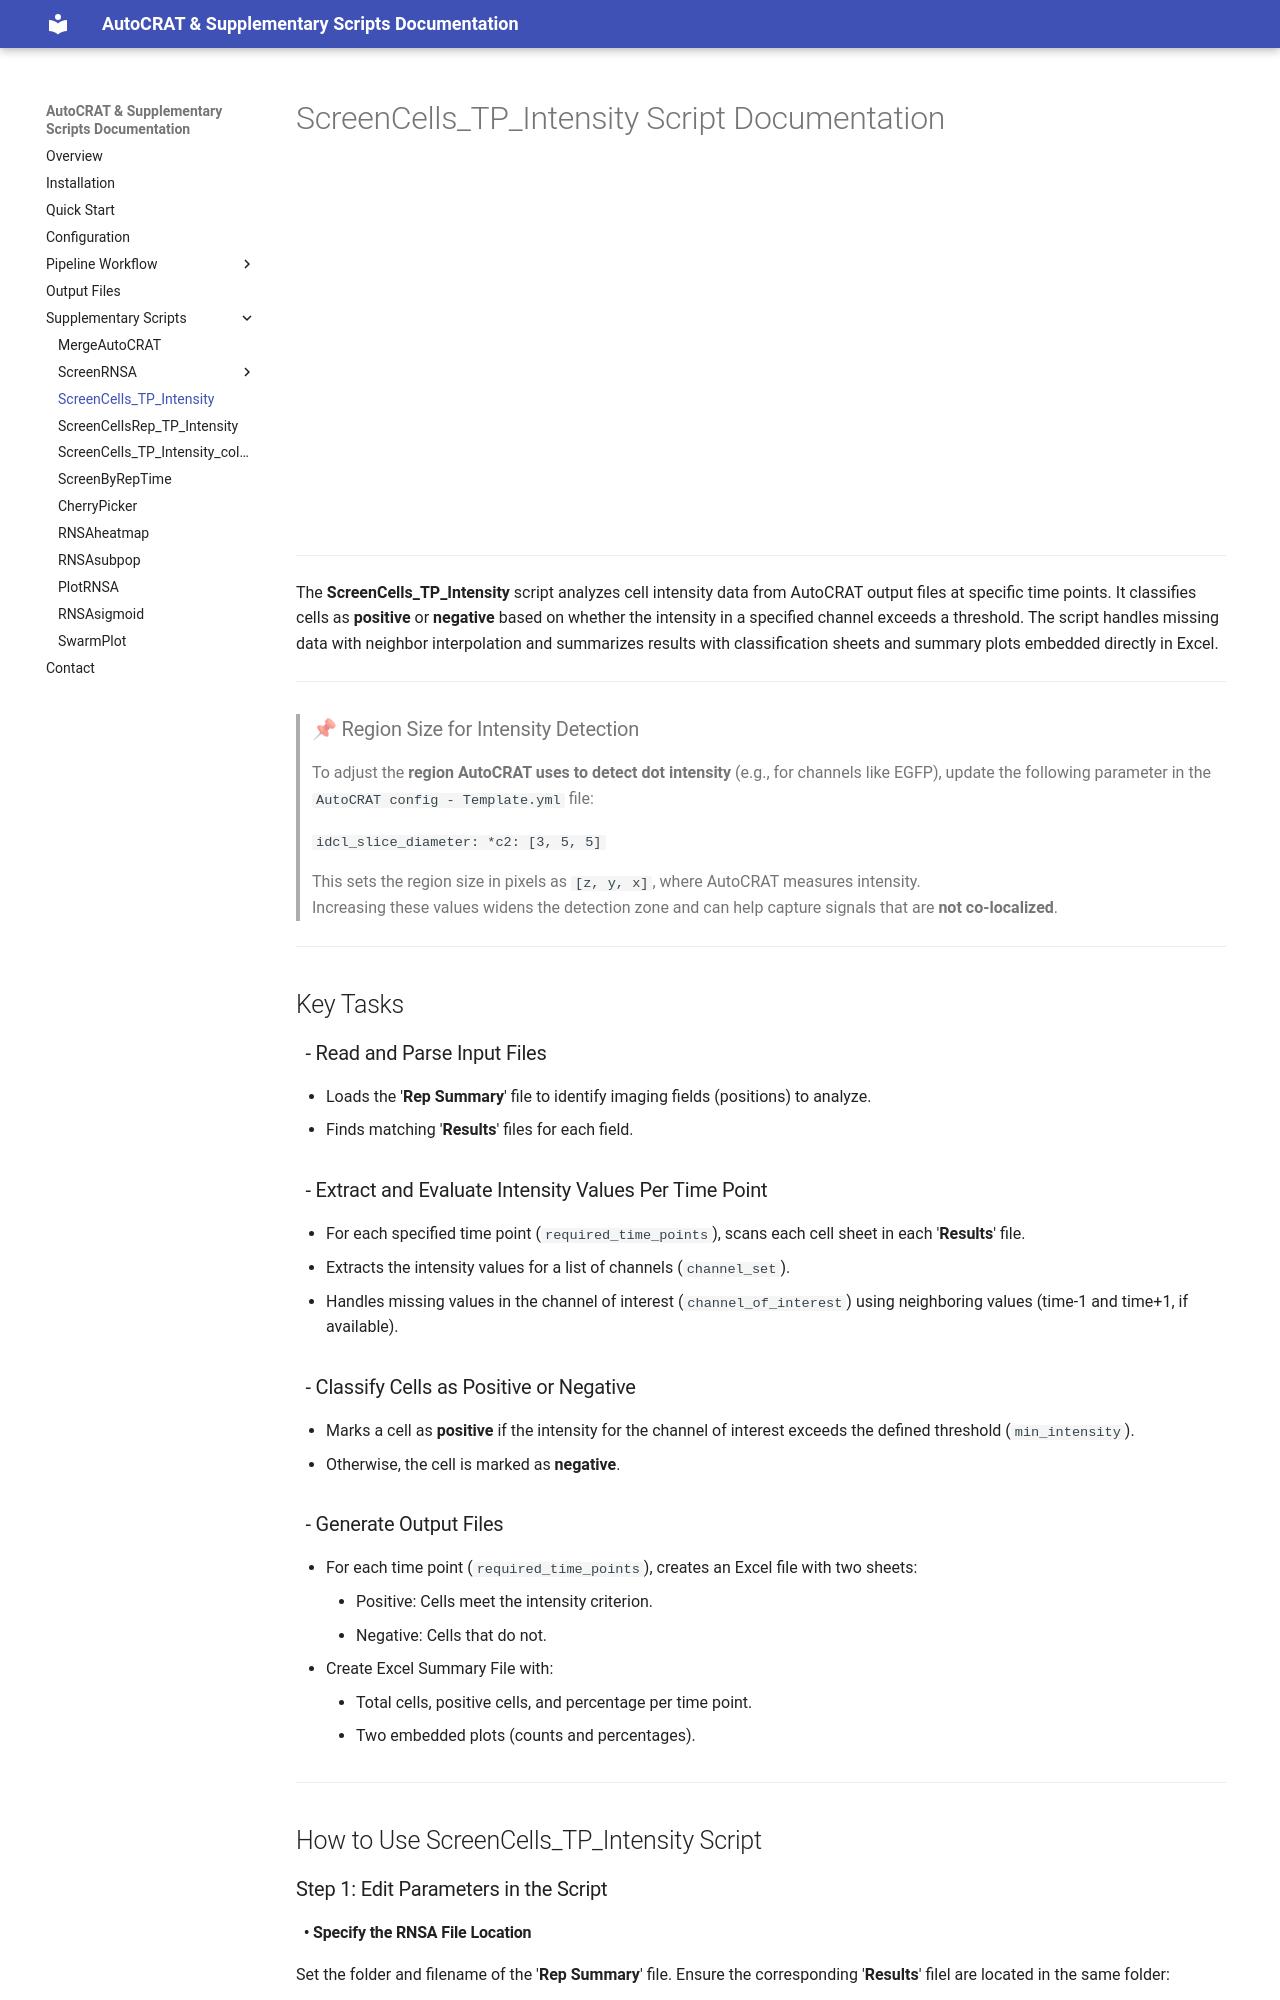

repository: Amir-Aharoni-Lab/AutoCRAT-pipeline-doc · page: ScreenCells_TP_Intensity/index.html · generator: mkdocs

# ScreenCells_TP_Intensity Script Documentation

<iframe src="../assets/ScreenCells_TP_intensity_diagram.html" width="800" height="350" style="border:none; margin:0; padding:0; display:block;"></iframe>

---
The **ScreenCells_TP_Intensity** script analyzes cell intensity data from AutoCRAT output files at specific time points. It classifies cells as **positive** or **negative** based on whether the intensity in a specified channel exceeds a threshold. The script handles missing data with neighbor interpolation and summarizes results with classification sheets and summary plots embedded directly in Excel.

---

> ### 📌 Region Size for Intensity Detection  
> To adjust the **region AutoCRAT uses to detect dot intensity** (e.g., for channels like EGFP), update the following parameter in the `AutoCRAT config - Template.yml` file:
>
> ```
> idcl_slice_diameter:
>   *c2: [3, 5, 5]
> ```
>
> This sets the region size in pixels as `[z, y, x]`, where AutoCRAT measures intensity.  
> Increasing these values widens the detection zone and can help capture signals that are **not co-localized**.

---

## Key Tasks

### &nbsp;&nbsp;- Read and Parse Input Files
- Loads the '**Rep Summary**' file to identify imaging fields (positions) to analyze. 
- Finds matching '**Results**' files for each field.

### &nbsp;&nbsp;- Extract and Evaluate Intensity Values  Per Time Point
- For each specified time point (`required_time_points`), scans each cell sheet in each '**Results**' file.
- Extracts the intensity values for a list of channels (`channel_set`).
- Handles missing values in the channel of interest (`channel_of_interest`) using neighboring values (time-1 and time+1, if available).

### &nbsp;&nbsp;- Classify Cells as Positive or Negative
- Marks a cell as **positive** if the intensity for the channel of interest exceeds the defined threshold (`min_intensity`).
- Otherwise, the cell is marked as **negative**.

### &nbsp;&nbsp;- Generate Output Files
- For each time point (`required_time_points`), creates an Excel file with two sheets:<br>
    - Positive: Cells meet the intensity criterion.
    - Negative: Cells that do not.
- Create Excel Summary File with:
    - Total cells, positive cells, and percentage per time point.
    - Two embedded plots (counts and percentages).

---
## How to Use ScreenCells_TP_Intensity Script

### Step 1: Edit Parameters in the Script

#### &nbsp;&nbsp;• Specify the RNSA File Location
Set the folder and filename of the '**Rep Summary**' file. Ensure the corresponding '**Results**' filel are located in the same folder:
```python
rep_summary_folder = Path('path_to_your_folder')
rep_summary_filename = 'your_rep_summary_file.xlsx'
```
